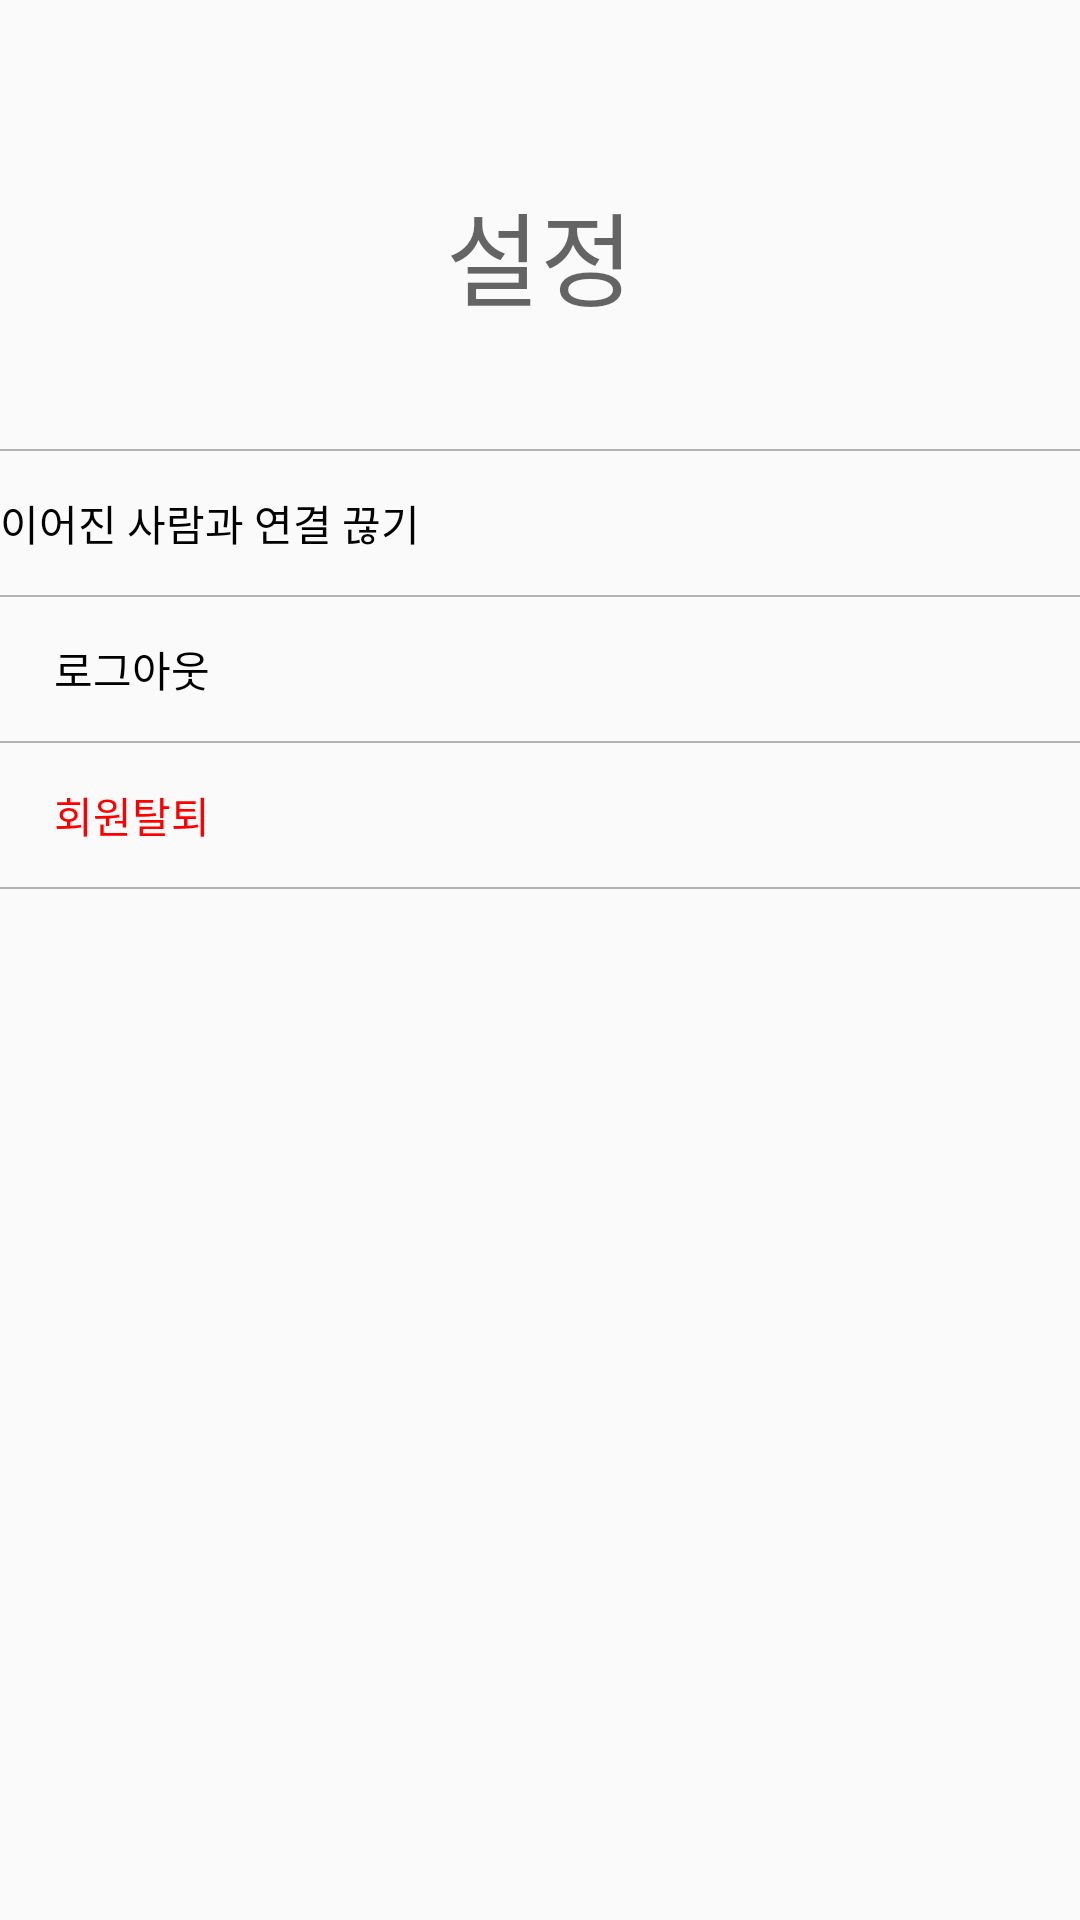

Write the Android layout XML for this screen, with the resource values it uses.
<!-- AndroidManifest.xml: application theme Theme.AppCompat.DayNight.NoActionBar -->
<!-- res/layout/activity_menu_setting.xml -->
<?xml version="1.0" encoding="utf-8"?>
<LinearLayout xmlns:android="http://schemas.android.com/apk/res/android"
    android:layout_width="match_parent"
    android:layout_height="match_parent">


    <LinearLayout
        android:layout_width="match_parent"
        android:layout_height="match_parent"
        android:orientation="vertical">

        <TextView
            android:id="@+id/textView40"
            android:layout_width="match_parent"
            android:layout_height="wrap_content"
            android:layout_gravity="center"
            android:layout_marginTop="60dp"
            android:layout_marginBottom="40dp"
            android:text="설정"
            android:textAlignment="center"
            android:textAppearance="@style/TextAppearance.AppCompat.Display1" />


        <View
            android:layout_width="match_parent"
            android:layout_height="2px"
            android:background="#B3B3B3" />

        <Button
            android:id="@+id/mProflBtLinkDisConnectN"
            android:layout_width="wrap_content"
            android:layout_height="wrap_content"
            android:background="#00ff0000"
            android:text="이어진 사람과 연결 끊기"
            android:textColor="#000000" />

        <View
            android:layout_width="match_parent"
            android:layout_height="2px"
            android:background="#B3B3B3" />

        <Button
            android:id="@+id/button4"
            android:layout_width="wrap_content"
            android:layout_height="wrap_content"
            android:background="#00ff0000"
            android:text="로그아웃"
            android:textColor="#000000" />

        <View
            android:layout_width="match_parent"
            android:layout_height="2px"
            android:background="#B3B3B3" />

        <Button
            android:id="@+id/button5"
            android:layout_width="wrap_content"
            android:layout_height="wrap_content"
            android:background="#00ff0000"
            android:text="회원탈퇴"
            android:textColor="#FF0000" />

        <View
            android:layout_width="match_parent"
            android:layout_height="2px"
            android:background="#B3B3B3" />

    </LinearLayout>
</LinearLayout>
<!-- resources referenced by this layout -->
<resources>

</resources>
